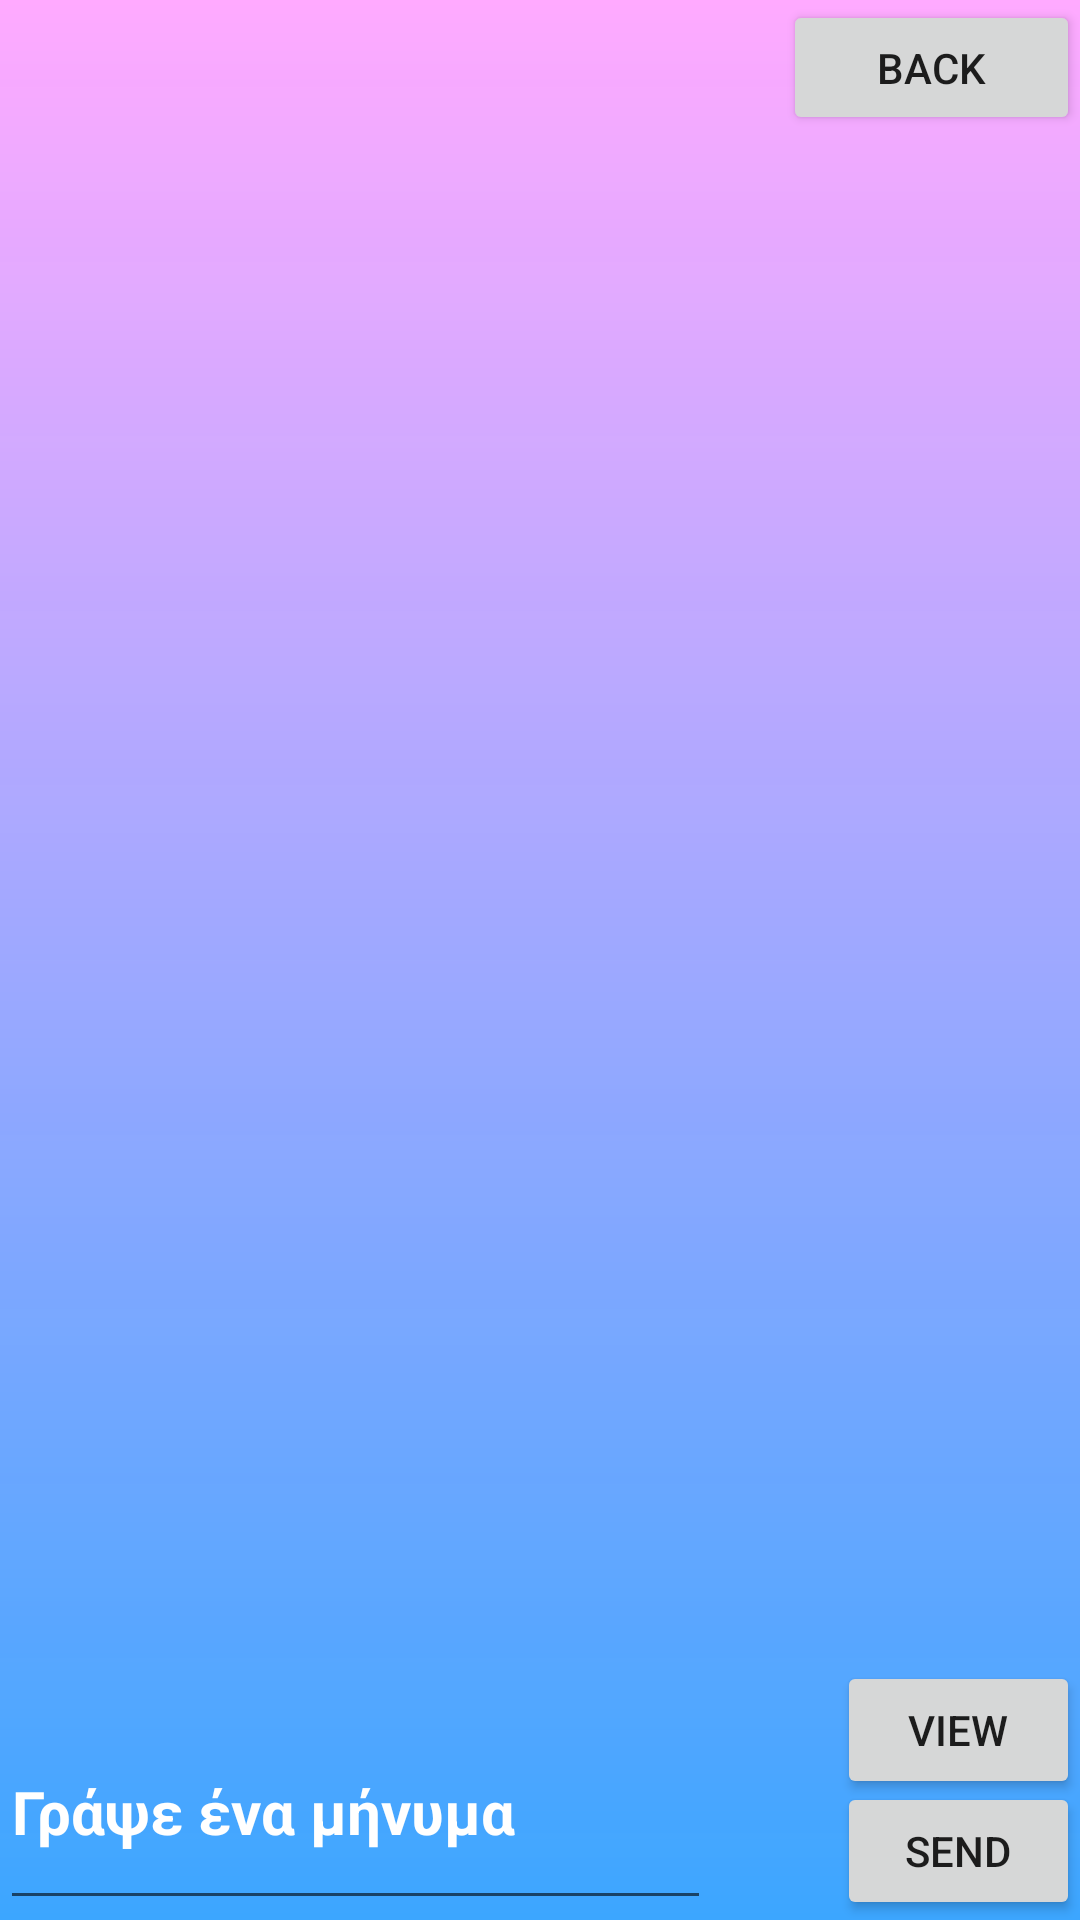

The Android layout XML behind this screen, and the referenced resources:
<!-- AndroidManifest.xml: application theme Theme.KatanemhmenaApplication -->
<!-- res/layout/activity_chat_room.xml -->
<?xml version="1.0" encoding="utf-8"?>
<androidx.constraintlayout.widget.ConstraintLayout
    xmlns:android="http://schemas.android.com/apk/res/android"
    xmlns:app="http://schemas.android.com/apk/res-auto"
    xmlns:tools="http://schemas.android.com/tools"
    android:layout_width="match_parent"
    android:layout_height="match_parent"
    android:background="@drawable/gradient"
    tools:context=".ChatRoom">


    <androidx.recyclerview.widget.RecyclerView
        android:id="@+id/recycle"
        android:layout_width="match_parent"
        android:layout_height="match_parent"
        android:layout_marginTop="50dp"
        android:layout_marginBottom="120dp"
        app:layout_constraintBottom_toBottomOf="parent"
        app:layout_constraintEnd_toEndOf="parent"
        app:layout_constraintStart_toStartOf="parent"
        app:layout_constraintTop_toTopOf="parent" />

    <EditText
        android:id="@+id/edtgrapseEdo"
        android:layout_width="237dp"
        android:layout_height="75dp"
        android:hint="Γράψε ένα μήνυμα"
        android:textColorHint="@color/white"
        android:textSize="20dp"
        android:textStyle="bold"
        app:layout_constraintBottom_toBottomOf="parent"
        app:layout_constraintEnd_toEndOf="parent"
        app:layout_constraintHorizontal_bias="0.0"
        app:layout_constraintStart_toStartOf="parent"
        app:layout_constraintTop_toTopOf="parent"
        app:layout_constraintVertical_bias="1.0" />


    <Button
        android:id="@+id/btnsendmsg"
        android:layout_width="81dp"
        android:layout_height="46dp"
        android:text="send"
        app:layout_constraintBottom_toBottomOf="parent"
        app:layout_constraintEnd_toEndOf="parent"
        app:layout_constraintHorizontal_bias="1.0"
        app:layout_constraintStart_toStartOf="parent"
        app:layout_constraintTop_toTopOf="parent"
        app:layout_constraintVertical_bias="1.0" />

    <Button
        android:id="@+id/btndeikseconvo"
        android:layout_width="81dp"
        android:layout_height="46dp"
        android:text="view"
        app:layout_constraintBottom_toBottomOf="parent"
        app:layout_constraintEnd_toEndOf="parent"
        app:layout_constraintHorizontal_bias="1.0"
        app:layout_constraintStart_toStartOf="parent"
        app:layout_constraintTop_toTopOf="parent"
        app:layout_constraintVertical_bias="0.932" />

    <Button
        android:id="@+id/btnphotovideo"
        android:layout_width="87dp"
        android:layout_height="77dp"
        android:background="@drawable/ic_photo_video"
        app:layout_constraintBottom_toBottomOf="parent"
        app:layout_constraintEnd_toEndOf="parent"
        app:layout_constraintHorizontal_bias="0.75"
        app:layout_constraintStart_toStartOf="parent"
        app:layout_constraintTop_toTopOf="parent"
        app:layout_constraintVertical_bias="1.0" />

    <Button
        android:id="@+id/btnpisw"
        android:layout_width="99dp"
        android:layout_height="45dp"
        android:text="back"
        app:layout_constraintBottom_toBottomOf="parent"
        app:layout_constraintEnd_toEndOf="parent"
        app:layout_constraintHorizontal_bias="1.0"
        app:layout_constraintStart_toStartOf="parent"
        app:layout_constraintTop_toTopOf="parent"
        app:layout_constraintVertical_bias="0.0" />


    <TextView
        android:id="@+id/viewText"
        android:layout_width="412dp"
        android:layout_height="144dp"
        android:layout_alignParentTop="true"
        android:layout_centerHorizontal="true"
        android:hint=""
        android:textSize="24dp"
        android:visibility="gone"
        tools:ignore="MissingConstraints"
        tools:layout_editor_absoluteX="3dp"
        tools:layout_editor_absoluteY="16dp" />



</androidx.constraintlayout.widget.ConstraintLayout>
<!-- resources referenced by this layout -->
<resources>
  <color name="white">#FFFFFFFF</color>
  <!-- drawable gradient (drawable) -->
  <?xml version="1.0" encoding="utf-8"?>
  <shape xmlns:android="http://schemas.android.com/apk/res/android">
  
      <gradient
  
          android:startColor="@color/colorAccent"
          android:endColor="@color/colorSecondary"
          android:angle="270"
          />
  
  
  </shape>
  <style name="Theme.KatanemhmenaApplication" parent="Theme.MaterialComponents.DayNight.DarkActionBar">
          
          <item name="colorPrimary">@color/purple_500</item>
          <item name="colorPrimaryVariant">@color/purple_700</item>
          <item name="colorOnPrimary">@color/white</item>
          
          <item name="colorSecondary">@color/teal_200</item>
          <item name="colorSecondaryVariant">@color/teal_700</item>
          <item name="colorOnSecondary">@color/black</item>
          
          <item name="android:statusBarColor" tools:targetApi="l">?attr/colorPrimaryVariant</item>
          
      </style>
  <color name="colorAccent">#FFAAFF</color>
  <color name="colorSecondary">#F433A2FF</color>
  <color name="purple_500">#FF6200EE</color>
  <color name="purple_700">#FF3700B3</color>
  <color name="teal_200">#FF03DAC5</color>
  <color name="teal_700">#FF018786</color>
  <color name="black">#FF000000</color>
</resources>
